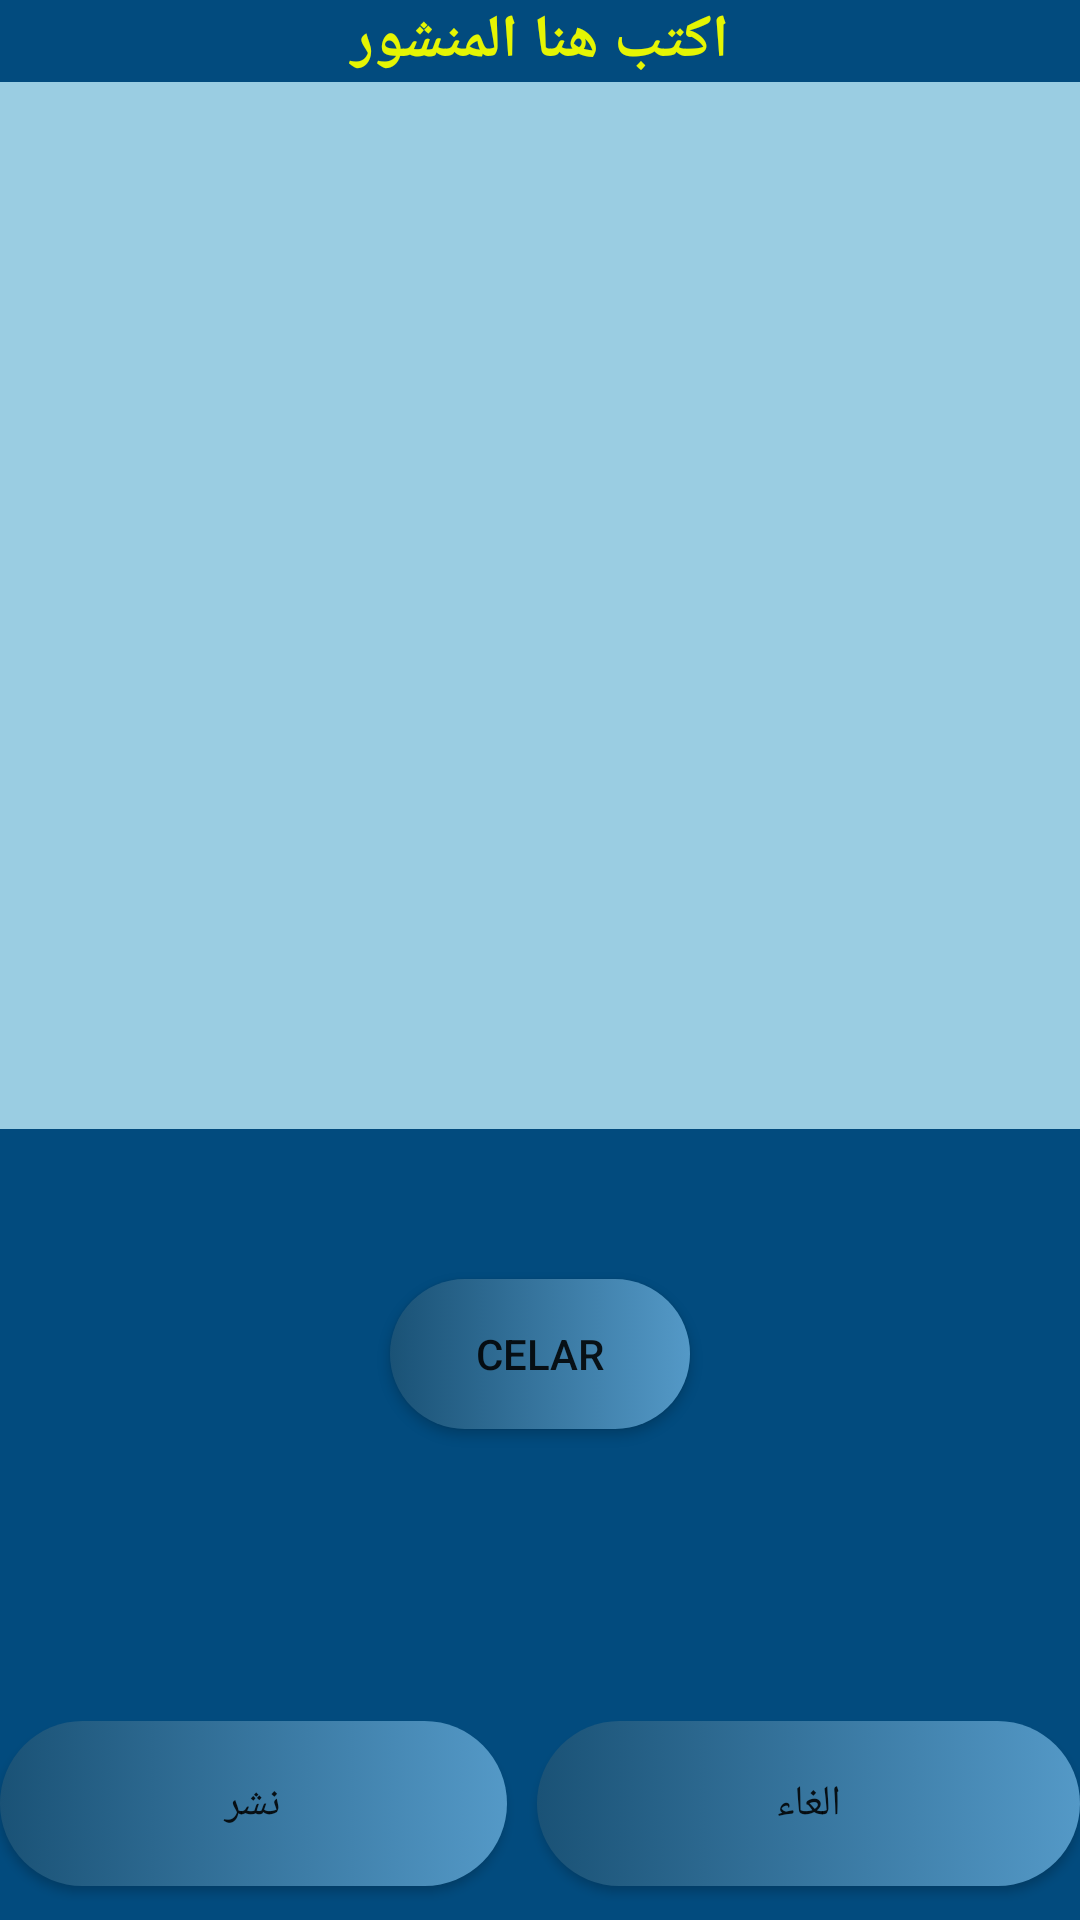

The Android layout XML behind this screen, and the referenced resources:
<!-- AndroidManifest.xml: application theme AppTheme -->
<!-- res/layout/activity_post.xml -->
<?xml version="1.0" encoding="utf-8"?>
<androidx.constraintlayout.widget.ConstraintLayout xmlns:android="http://schemas.android.com/apk/res/android"
    xmlns:app="http://schemas.android.com/apk/res-auto"
    xmlns:tools="http://schemas.android.com/tools"
    android:layout_width="match_parent"
    android:layout_height="match_parent"
    android:background="#024B7E"
    tools:context=".post">

    <TextView
        android:id="@+id/textm"
        android:layout_width="match_parent"
        android:layout_height="wrap_content"
        android:gravity="center"
        android:text="اكتب هنا المنشور"
        android:textColor="#E5F503"
        android:textSize="20sp"
        android:textStyle="bold"
        app:layout_constraintEnd_toEndOf="parent"
        app:layout_constraintStart_toStartOf="parent"
        app:layout_constraintTop_toTopOf="parent" />

    <Button
        android:id="@+id/naher"
        android:layout_width="169dp"
        android:layout_height="55dp"
        android:background="@drawable/m_s_btn"
        android:text="نشر"
        app:layout_constraintBottom_toBottomOf="parent"
        app:layout_constraintEnd_toStartOf="@+id/elgaa"
        app:layout_constraintHorizontal_bias="0.0"
        app:layout_constraintStart_toStartOf="parent"
        app:layout_constraintTop_toBottomOf="@+id/posttext"
        app:layout_constraintVertical_bias="0.946" />

    <Button
        android:id="@+id/elgaa"
        android:layout_width="181dp"
        android:layout_height="55dp"
        android:background="@drawable/m_s_btn"
        android:text="الغاء"
        app:layout_constraintBottom_toBottomOf="parent"
        app:layout_constraintEnd_toEndOf="parent"
        app:layout_constraintTop_toBottomOf="@+id/posttext"
        app:layout_constraintVertical_bias="0.946" />

    <EditText
        android:id="@+id/posttext"
        android:layout_width="370dp"
        android:layout_height="349dp"
        android:background="#9ACDE2"
        android:gravity="center"
        android:padding="5dp"
        app:layout_constraintEnd_toEndOf="parent"
        app:layout_constraintHorizontal_bias="0.47"
        app:layout_constraintStart_toStartOf="parent"
        app:layout_constraintTop_toBottomOf="@id/textm" />

<Button
    android:layout_width="100dp"
    android:layout_height="50dp"
    android:text="celar"
    app:layout_constraintStart_toStartOf="parent"
    app:layout_constraintEnd_toEndOf="parent"
    app:layout_constraintTop_toBottomOf="@id/posttext"
    android:layout_marginTop="50dp"
    android:background="@drawable/m_s_btn"
    android:id="@+id/celar"/>



</androidx.constraintlayout.widget.ConstraintLayout>
<!-- resources referenced by this layout -->
<resources>
  <!-- drawable m_s_btn (drawable) -->
  <?xml version="1.0" encoding="utf-8"?>
  <selector xmlns:android="http://schemas.android.com/apk/res/android">
  <item android:drawable="@drawable/stily_btn2" android:state_pressed="true" >
  
  </item>
      <item android:drawable="@drawable/stily_btn"> </item>
  </selector>
  <style name="AppTheme" parent="Theme.AppCompat.Light.DarkActionBar">
          
          <item name="colorPrimary">@color/colorPrimary</item>
          <item name="colorPrimaryDark">@color/colorPrimaryDark</item>
          <item name="colorAccent">@color/colorAccent</item>
      </style>
  <!-- drawable stily_btn2 (drawable) -->
  <?xml version="1.0" encoding="utf-8"?>
  <shape xmlns:android="http://schemas.android.com/apk/res/android">
  
      <gradient android:endColor="#11646F" android:startColor="#1B303F"/>
  
      <corners android:radius="50dp"/>
  
  </shape>
  <!-- drawable stily_btn (drawable) -->
  <?xml version="1.0" encoding="utf-8"?>
  <shape xmlns:android="http://schemas.android.com/apk/res/android">
  
      <gradient android:endColor="#5499C7" android:startColor="#1A5276"/>
  
      <corners android:radius="50dp"/>
  
  </shape>
  <color name="colorPrimary">#008577</color>
  <color name="colorPrimaryDark">#00574B</color>
  <color name="colorAccent">#D81B60</color>
</resources>
